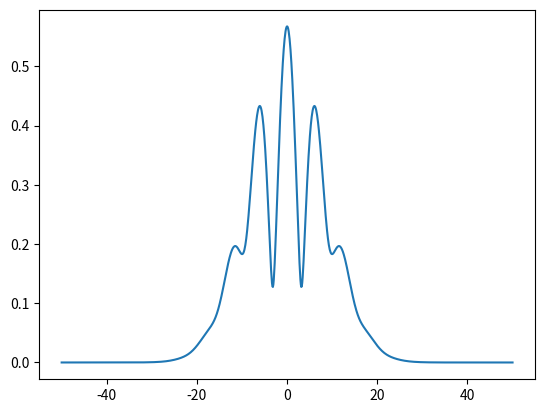
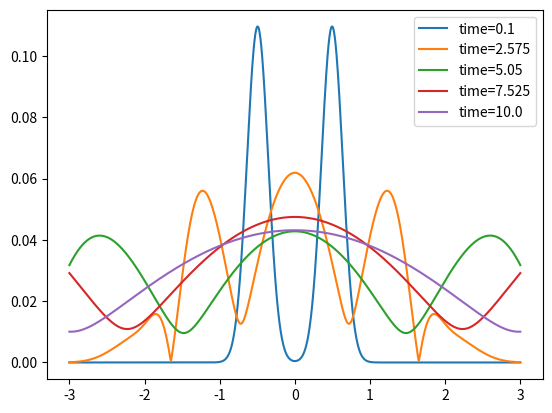

Python code for these plots, in order:
import numpy as np
import matplotlib.pyplot as plt
from scipy.integrate import quad
import time

time_start = time.perf_counter()

def complex_quadrature(func, a, b, **kwargs):
    def real_func(x):
        return np.real(func(x))
    def imag_func(x):
        return np.imag(func(x))
    real_integral = quad(real_func, a, b, **kwargs)
    imag_integral = quad(imag_func, a, b, **kwargs)
    return real_integral[0] + 1j*imag_integral[0]

def complex_trapz(func):
    real_func = np.real(func)
    imag_func = np.imag(func)
    real_integral = np.trapz(real_func)
    imag_integral = np.trapz(imag_func)
    return real_integral + 1j*imag_integral

a = 1
m = 10
phi_m = -4
t_flight1 = 1

#Apply measurment, delocalized state
E=1/(2*m*a**2)
#phase accumulated during first localized evolution
phi_1 = E*t_flight1/4
#ratio of sigma/sigma_d
ratio = 10
#width at end of first flight
sigma_squared = a**2*(1+(E*t_flight1)**2)
#half distance between slits, we set it to half the width of the initial packets, hence the distance is equal to the width of the packets
d=np.sqrt(sigma_squared)/2
#squared widht of slits in double slit squared position measurement
sigmad_squared = sigma_squared/ratio**2
#total phase
phi = phi_1 + phi_m

def FT(x, k_values):
    ft = []
    for k in k_values:
        def integrand(x):
            a_coeff = (sigma_squared+sigmad_squared*(1-4j*phi))/(4*sigma_squared*sigmad_squared)
            b_coeff = -d/(2*sigmad_squared)
            c_coeff = d**2/(4*sigmad_squared)
            L = np.exp(-a_coeff*x**2-b_coeff*x-c_coeff)
            R = np.exp(-a_coeff*x**2+b_coeff*x-c_coeff)
            initial_state = L + R
            return initial_state*np.exp(-1j*k*x)

        ft_k = complex_quadrature(integrand, -np.inf, np.inf)
        ft.append(ft_k)
    return ft

def IFT_evo(ftrans, k, x_values, t):

    #q-metric dispersion relation
    dim = 4
    L_0 = 1
    omega_t_int = []
    for momentum in k:
        def omega_t_integrand(gl):
            xi = (L_0/gl)**2
            T_squared = 1 + xi
            g = -dim*T_squared**(-1)*(L_0**2/gl**3)
            #omega_t_integrand = 0.5*(-1j*g + np.emath.sqrt(-g**2 + 4*T_squared**(-1)*(T_squared**(-1)*momentum**2 + m**2)))
            omega_t_integrand = np.sqrt(momentum**2+m**2)
            return omega_t_integrand
        omega_t_integrated = complex_quadrature(omega_t_integrand, 0.1, t)
        omega_t_int.append(omega_t_integrated)

    ift = []
    for x in x_values:

        integrand = ftrans*np.exp(1j*(k*x-omega_t_int))

        ift_x = complex_trapz(integrand)
        ift.append(ift_x)
    return ift

samples = 1000
#extent of integration and plotting, enlarge if ripple effects due to boundaries arise
k_extent = 50
x_extent = 3
x = np.linspace(-x_extent, x_extent, samples)
k = np.linspace(-k_extent, k_extent, samples)

psi_k = FT(x, k)
fig1, ax1 = plt.subplots()
ax1.plot(k, np.abs(psi_k))

fig2, ax2 = plt.subplots()

t_flight2 = 10
for t in np.linspace(0.1, t_flight2, 5):
    psi_xt = IFT_evo(psi_k, k, x, t)

    norm = np.sqrt(np.trapz(np.abs(psi_xt)**2))

    print(norm)

    ax2.plot(x, np.abs(psi_xt)/norm, label='time={}'.format(t))

plt.legend()

time_elapsed = (time.perf_counter() - time_start)
print ("checkpoint %5.1f secs" % (time_elapsed))

plt.show()